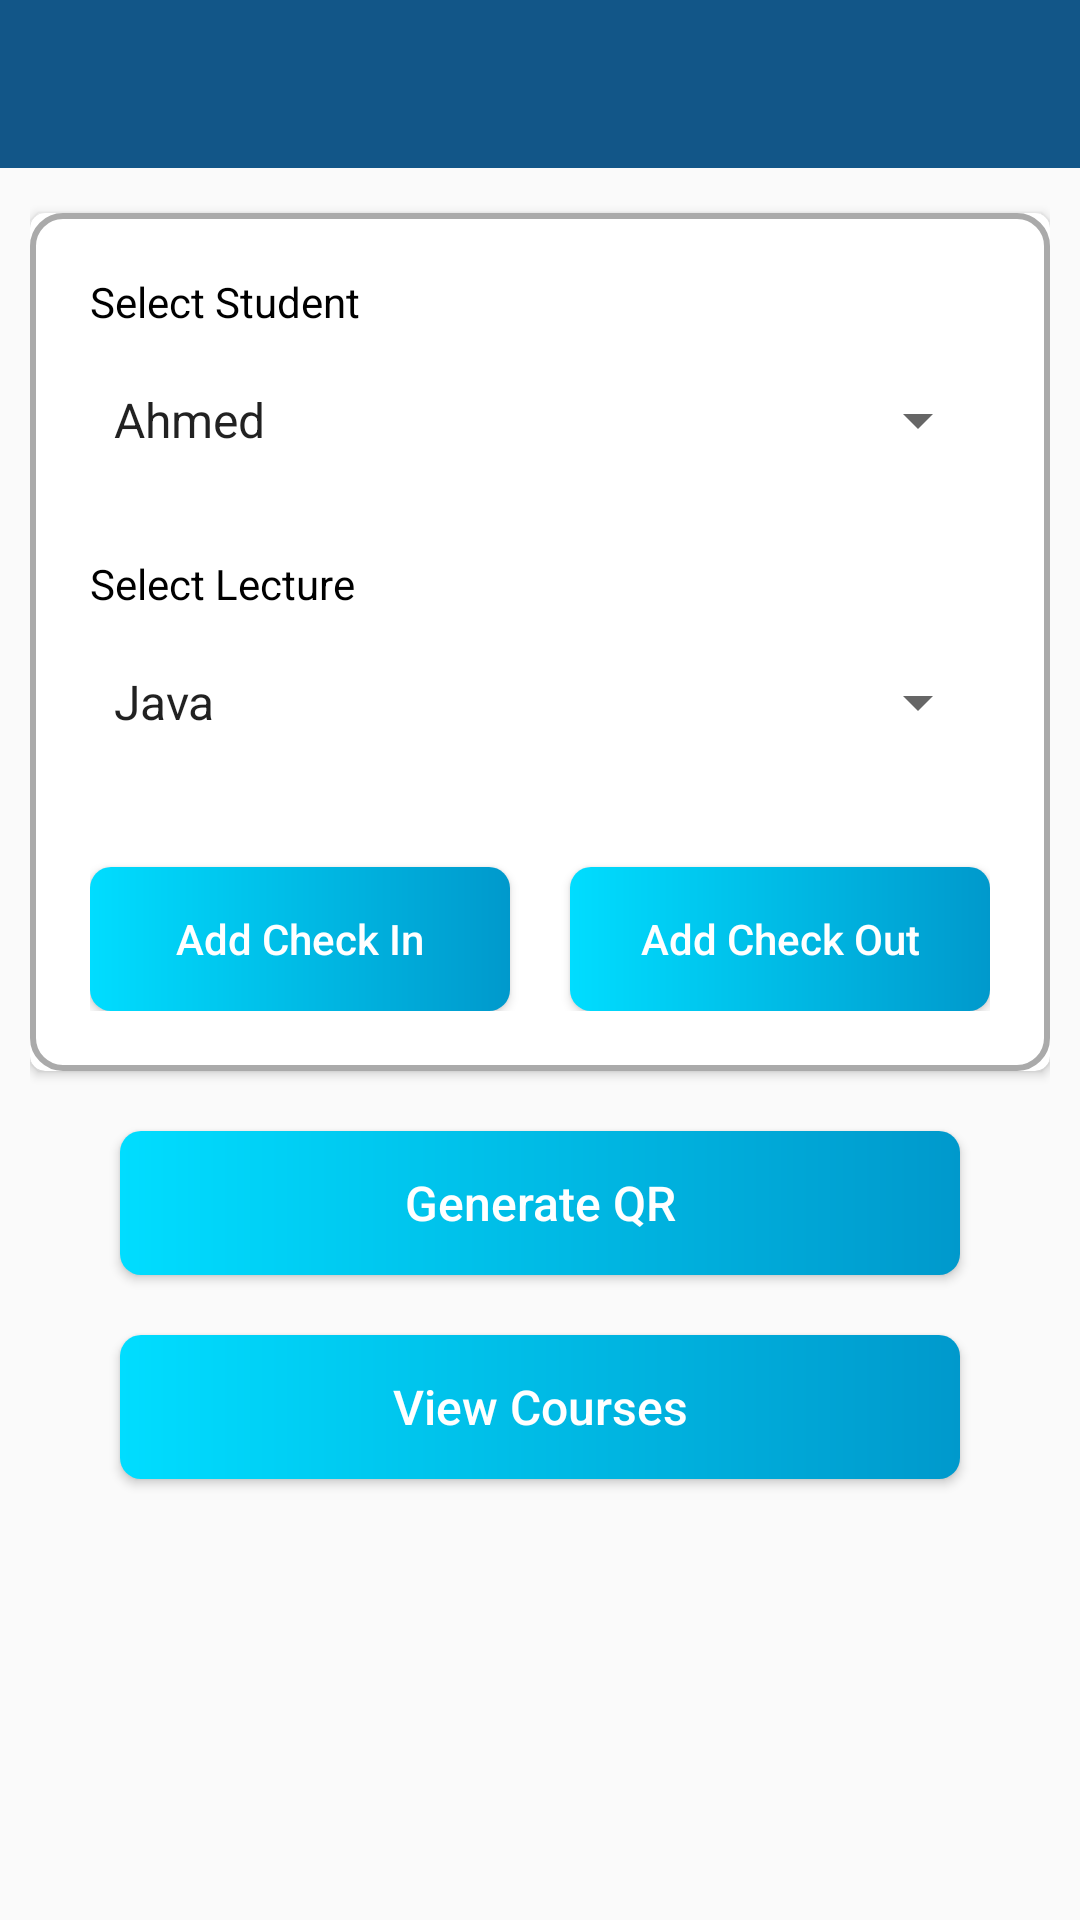

Write the Android layout XML for this screen, with the resource values it uses.
<!-- AndroidManifest.xml: application theme MyMaterialTheme -->
<!-- res/layout/activity_lecturer.xml -->
<?xml version="1.0" encoding="utf-8"?>
<androidx.constraintlayout.widget.ConstraintLayout xmlns:android="http://schemas.android.com/apk/res/android"
    xmlns:app="http://schemas.android.com/apk/res-auto"
    xmlns:tools="http://schemas.android.com/tools"
    android:layout_width="match_parent"
    android:layout_height="match_parent"
    tools:context=".activity.MainActivity">

    <com.google.android.material.appbar.AppBarLayout
        android:id="@+id/appbar"
        android:layout_width="match_parent"
        android:layout_height="wrap_content"
        android:theme="@style/ThemeOverlay.AppCompat.Dark.ActionBar"
        app:layout_constraintTop_toTopOf="parent">

        <androidx.appcompat.widget.Toolbar
            android:id="@+id/toolbar"
            android:layout_width="match_parent"
            android:layout_height="?attr/actionBarSize"
            android:background="?attr/colorPrimary"
            app:layout_scrollFlags="scroll|enterAlways"
            app:popupTheme="@style/ThemeOverlay.AppCompat.Light" />

    </com.google.android.material.appbar.AppBarLayout>

    <androidx.constraintlayout.widget.ConstraintLayout
        android:layout_width="match_parent"
        android:layout_height="0dp"
        android:paddingStart="10dp"
        android:paddingTop="5dp"
        android:paddingEnd="10dp"
        android:paddingBottom="10dp"
        app:layout_constraintBottom_toBottomOf="parent"
        app:layout_constraintTop_toBottomOf="@id/appbar">

        <androidx.cardview.widget.CardView
            android:id="@+id/card_attendance"
            android:layout_width="match_parent"
            android:layout_height="wrap_content"
            android:layout_marginTop="10dp"
            app:cardCornerRadius="5dp"
            app:elevation="15dp"
            app:layout_constraintTop_toTopOf="parent">

            <androidx.constraintlayout.widget.ConstraintLayout
                android:layout_width="match_parent"
                android:layout_height="wrap_content"
                android:background="@drawable/rounded_gray"
                android:padding="20dp">

                <TextView
                    android:id="@+id/tv_select_student"
                    style="@style/Title_Appereance_theme"
                    android:text="Select Student"
                    android:textSize="14sp"
                    android:textStyle="normal"
                    app:layout_constraintStart_toStartOf="parent"
                    app:layout_constraintTop_toTopOf="parent" />

                <androidx.appcompat.widget.AppCompatSpinner
                    android:id="@+id/sp_student"
                    android:layout_width="match_parent"
                    android:layout_height="wrap_content"
                    android:layout_marginTop="5dp"
                    android:entries="@array/student_arrays"
                    android:minHeight="50dp"
                    android:prompt="@string/student_prompt"
                    android:tooltipText="select"
                    app:layout_constraintTop_toBottomOf="@id/tv_select_student">

                </androidx.appcompat.widget.AppCompatSpinner>

                <TextView
                    android:id="@+id/tv_select_lecture"
                    style="@style/Title_Appereance_theme"
                    android:layout_marginTop="20dp"
                    android:text="Select Lecture"
                    android:textSize="14sp"
                    android:textStyle="normal"
                    app:layout_constraintStart_toStartOf="parent"
                    app:layout_constraintTop_toBottomOf="@id/sp_student" />

                <androidx.appcompat.widget.AppCompatSpinner
                    android:id="@+id/sp_lecture"
                    android:layout_width="match_parent"
                    android:layout_height="wrap_content"
                    android:layout_marginTop="5dp"
                    android:entries="@array/course_arrays"
                    android:minHeight="50dp"
                    android:prompt="@string/course_prompt"
                    app:layout_constraintTop_toBottomOf="@id/tv_select_lecture">

                </androidx.appcompat.widget.AppCompatSpinner>

                <androidx.constraintlayout.widget.Guideline
                    android:id="@+id/VLine1"
                    android:layout_width="wrap_content"
                    android:layout_height="wrap_content"
                    android:orientation="vertical"
                    app:layout_constraintGuide_percent=".5" />

                <Button
                    android:id="@+id/bt_check_in"
                    style="@style/Button_Appereance_theme"
                    android:layout_width="0dp"
                    android:textSize="14sp"
                    android:layout_marginTop="30dp"
                    android:layout_marginEnd="10dp"
                    android:text="Add Check In"
                    app:layout_constraintEnd_toStartOf="@id/VLine1"
                    app:layout_constraintStart_toStartOf="parent"
                    app:layout_constraintTop_toBottomOf="@id/sp_lecture" />

                <Button
                    android:id="@+id/bt_check_out"
                    style="@style/Button_Appereance_theme"
                    android:layout_width="0dp"
                    android:textSize="14sp"
                    android:layout_marginStart="10dp"
                    android:layout_marginTop="30dp"
                    android:text="Add Check Out"
                    app:layout_constraintEnd_toEndOf="parent"
                    app:layout_constraintStart_toEndOf="@id/VLine1"
                    app:layout_constraintTop_toBottomOf="@id/sp_lecture" />

            </androidx.constraintlayout.widget.ConstraintLayout>
        </androidx.cardview.widget.CardView>

        <Button
            android:id="@+id/bt_generate_qr"
            style="@style/Button_Appereance_theme"
            android:layout_marginStart="30dp"
            android:layout_marginTop="20dp"
            android:layout_marginEnd="30dp"
            android:text="Generate QR"
            app:layout_constraintLeft_toLeftOf="parent"
            app:layout_constraintRight_toRightOf="parent"
            app:layout_constraintTop_toBottomOf="@id/card_attendance" />

        <Button
            android:id="@+id/bt_view_courses"
            style="@style/Button_Appereance_theme"
            android:layout_marginStart="30dp"
            android:layout_marginTop="20dp"
            android:layout_marginEnd="30dp"
            android:text="View Courses"
            app:layout_constraintLeft_toLeftOf="parent"
            app:layout_constraintRight_toRightOf="parent"
            app:layout_constraintTop_toBottomOf="@id/bt_generate_qr" />
    </androidx.constraintlayout.widget.ConstraintLayout>
</androidx.constraintlayout.widget.ConstraintLayout>
<!-- resources referenced by this layout -->
<resources>
  <string-array name="course_arrays">
          <item>Java</item>
          <item>Artificial Intelligence</item>
          <item>Math</item>
          <item>Science</item>
          <item>Arabic</item>
          <item>Physics</item>
          <item>Material</item>
          <item>Analysis</item>
      </string-array>
  <string-array name="student_arrays">
          <item>Ahmed</item>
          <item>Mohamed</item>
          <item>Ali</item>
          <item>Hany</item>
          <item>Mahmoud</item>
          <item>Faisal</item>
          <item>Wael</item>
          <item>Youssef</item>
      </string-array>
  <!-- drawable rounded_gray (drawable) -->
  <?xml version="1.0" encoding="utf-8"?>
  <shape xmlns:android="http://schemas.android.com/apk/res/android"
      android:shape="rectangle">
  
      <corners android:radius="10dp" />
  
      <stroke
          android:width="2dp"
          android:color="@android:color/darker_gray" />
  
      <padding
          android:bottom="5dp"
          android:left="5dp"
          android:right="5dp"
          android:top="5dp" />
  </shape>
  <string name="course_prompt">Select Course</string>
  <string name="student_prompt">Select Student</string>
  <style name="Button_Appereance_theme">
          <item name="android:layout_width">match_parent</item>
          <item name="android:layout_height">wrap_content</item>
          <item name="android:textColor">@android:color/white</item>
          <item name="android:background">@drawable/rounded_bt</item>
          <item name="android:textSize">16sp</item>
          <item name="android:textStyle">normal</item>
          <item name="android:textAllCaps">false</item>
  
      </style>
  <style name="Title_Appereance_theme">
          <item name="android:layout_width">wrap_content</item>
          <item name="android:layout_height">wrap_content</item>
          <item name="android:textColor">@android:color/black</item>
          <item name="android:textSize">20sp</item>
          <item name="android:textStyle">bold</item>
      </style>
  <style name="MyMaterialTheme" parent="MyMaterialTheme.Base">
          <item name="android:windowContentTransitions">true</item>
          <item name="android:windowAllowEnterTransitionOverlap">true</item>
          <item name="android:windowAllowReturnTransitionOverlap">true</item>
          <item name="android:windowSharedElementEnterTransition">@android:transition/move</item>
          <item name="android:windowSharedElementExitTransition">@android:transition/move</item>
      </style>
  <!-- drawable rounded_bt (drawable) -->
  <?xml version="1.0" encoding="utf-8"?>
  <shape xmlns:android="http://schemas.android.com/apk/res/android"
      android:shape="rectangle">
  
      <corners android:radius="7dp" />
      <gradient
          android:endColor="@android:color/holo_blue_dark"
          android:startColor="@android:color/holo_blue_bright" />
  
      <padding
          android:bottom="5dp"
          android:left="10dp"
          android:right="10dp"
          android:top="5dp" />
  </shape>
  <style name="MyMaterialTheme.Base" parent="Theme.AppCompat.Light.DarkActionBar">
          <item name="windowNoTitle">true</item>
          <item name="windowActionBar">false</item>
          <item name="colorPrimary">@color/colorPrimary</item>
          <item name="colorPrimaryDark">@color/colorPrimaryDark</item>
          <item name="colorAccent">@color/colorAccent</item>
      </style>
  <color name="colorPrimary" tools:ignore="MissingDefaultResource">#125688</color>
  <color name="colorPrimaryDark">#125688</color>
  <color name="colorAccent">#c8e8ff</color>
</resources>
